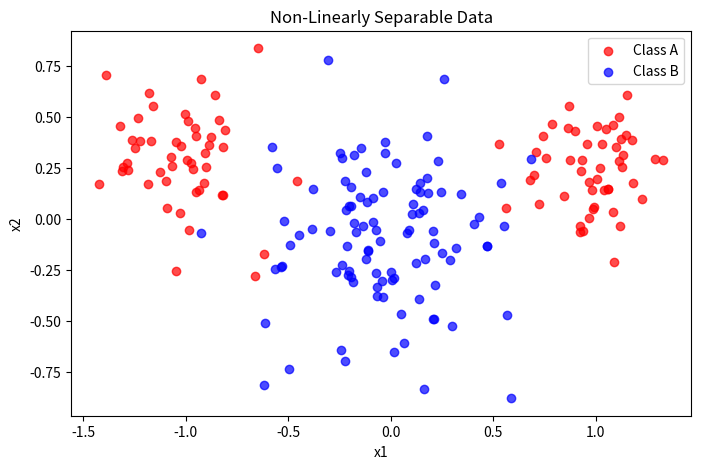
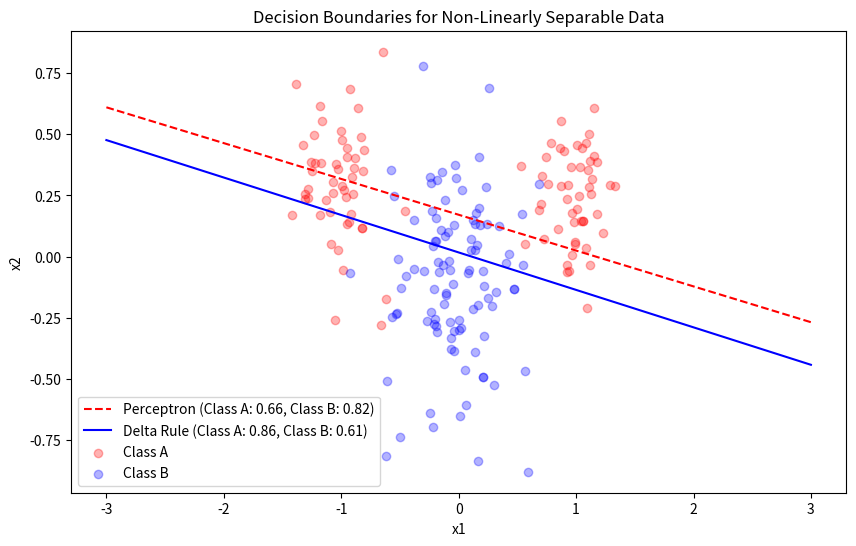
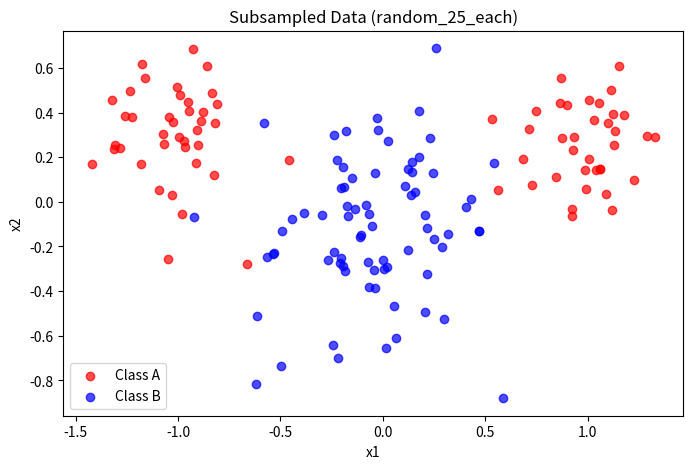
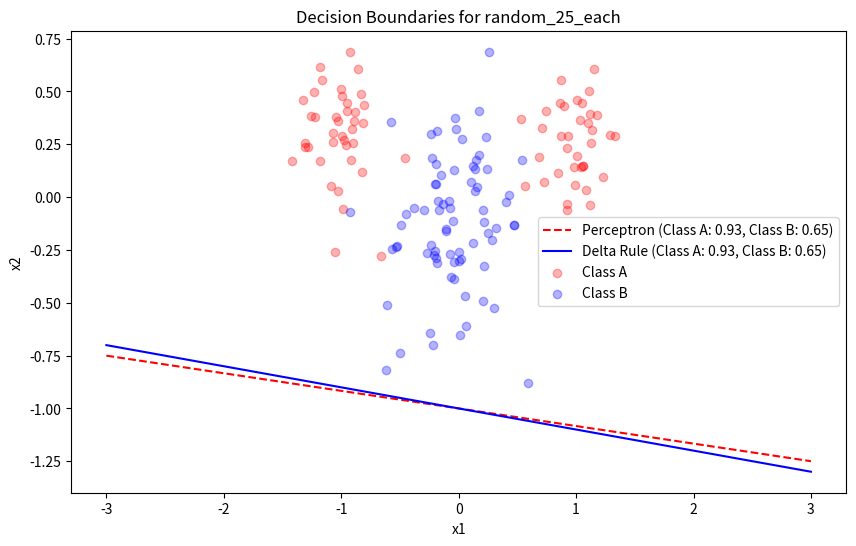
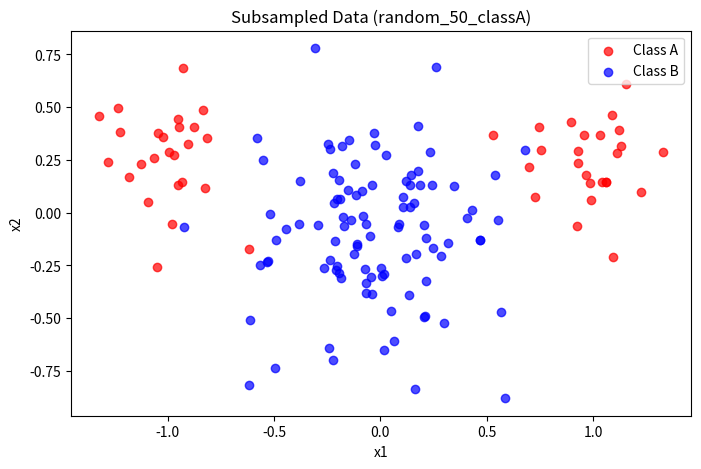
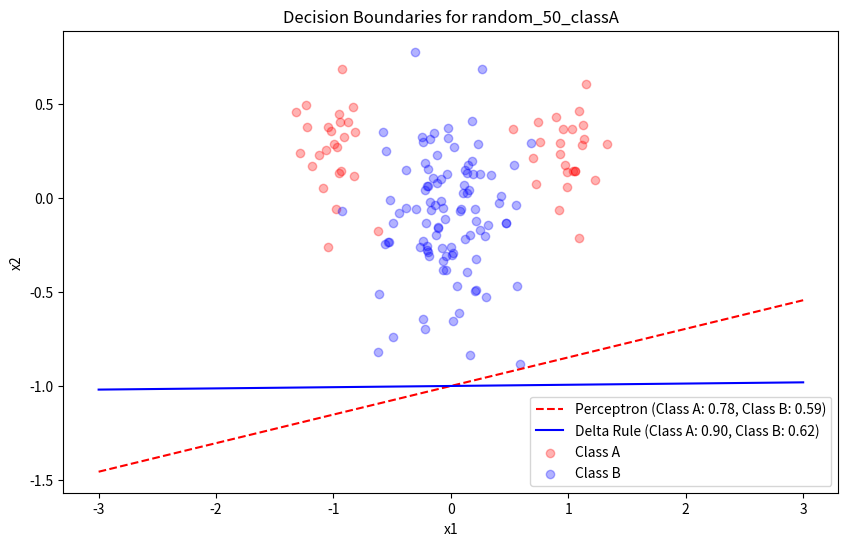
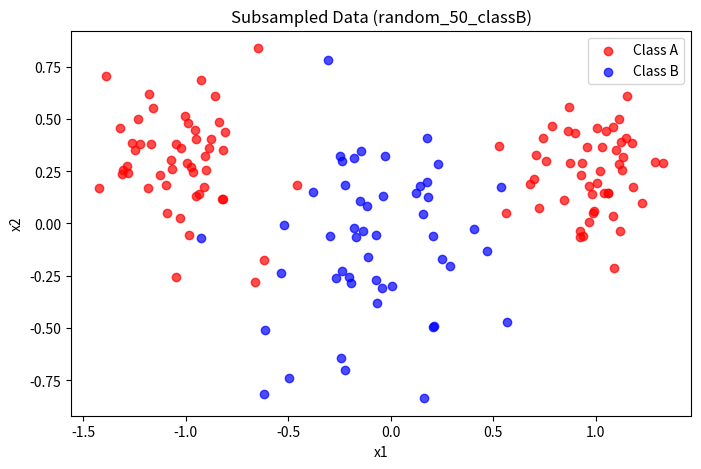
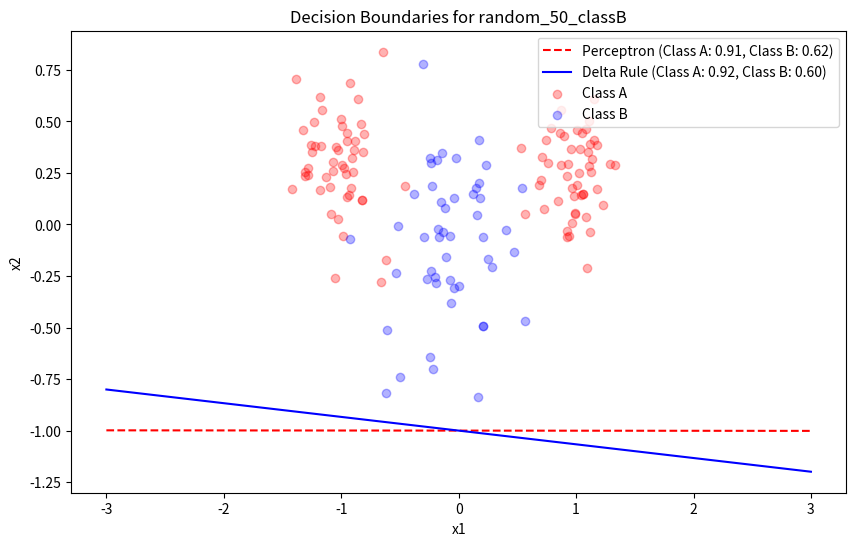
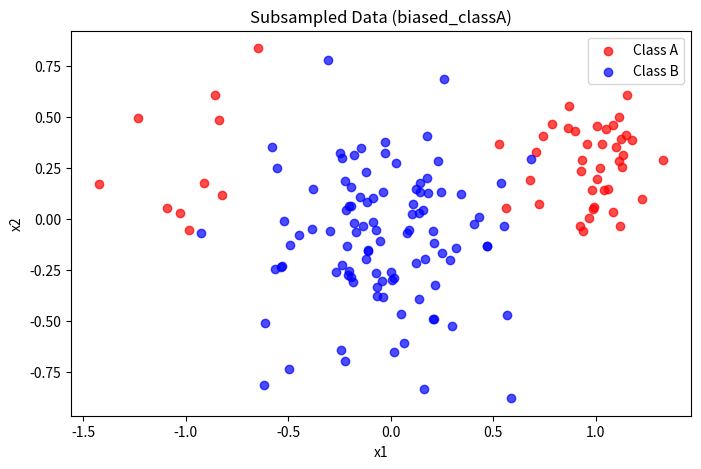
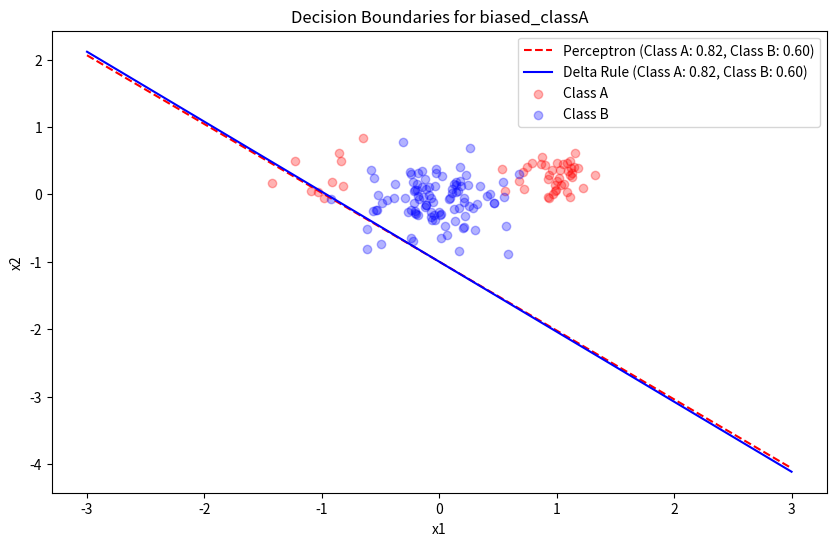

Source code (Python) for these figures, in order:
import numpy as np
import matplotlib.pyplot as plt

def generate_data(n=100, mA=(1.0, 0.5), sigmaA=0.5, mB=(-1.0, 0.0), sigmaB=0.5):
    np.random.seed(42)  # Ensures reproducibility
    classA = np.vstack((np.random.randn(n) * sigmaA + mA[0],
                        np.random.randn(n) * sigmaA + mA[1]))
    classB = np.vstack((np.random.randn(n) * sigmaB + mB[0],
                        np.random.randn(n) * sigmaB + mB[1]))
    
    X = np.hstack((classA, classB)).T
    X_bias = np.hstack((X, np.ones((2 * n, 1))))  # Add bias term
    labels = np.hstack((np.zeros(n), np.ones(n)))  # 0 for classA, 1 for classB
    
    shuffle_idx = np.random.permutation(2 * n)
    return X[shuffle_idx], X_bias[shuffle_idx], labels[shuffle_idx], classA, classB

def generate_non_linearly_separable_data():
    ndata = 100
    mA = [1.0, 0.3]
    sigmaA = 0.2
    mB = [0.0, -0.1]
    sigmaB = 0.3

    classA_x = np.hstack((
        np.random.randn(round(0.5 * ndata)) * sigmaA - mA[0],
        np.random.randn(round(0.5 * ndata)) * sigmaA + mA[0]
    ))
    classA_y = np.random.randn(ndata) * sigmaA + mA[1]
    classB_x = np.random.randn(ndata) * sigmaB + mB[0]
    classB_y = np.random.randn(ndata) * sigmaB + mB[1]

    classA = np.vstack((classA_x, classA_y))
    classB = np.vstack((classB_x, classB_y))

    X = np.hstack((classA, classB)).T
    X_bias = np.hstack((X, np.ones((2 * ndata, 1))))
    labels = np.hstack((np.zeros(ndata), np.ones(ndata)))

    shuffle_idx = np.random.permutation(2 * ndata)
    return X[shuffle_idx], X_bias[shuffle_idx], labels[shuffle_idx], classA, classB

def perceptron_learning(X, labels, lr=0.01, epochs=20):
    n_samples, n_features = X.shape
    weights = np.random.randn(n_features) * 0.01
    errors = []

    for epoch in range(epochs):
        error = 0
        for i in range(n_samples):
            x = X[i]
            y = np.dot(weights, x)
            pred = 1 if y >= 0 else 0
            if pred != labels[i]:
                error += 1
                weights += lr * (labels[i] - pred) * x
        errors.append(error / n_samples)
    return weights, errors

def delta_rule_batch(X, labels, lr=0.001, epochs=20):
    n_samples, n_features = X.shape
    weights = np.random.randn(n_features) * 0.01
    targets = np.where(labels == 1, 1, -1).reshape(1, -1)
    X_mat = X.T
    mse_history = []

    for epoch in range(epochs):
        y = np.dot(weights.reshape(1, -1), X_mat)
        error = y - targets
        mse = np.mean(error**2)
        mse_history.append(mse)
        grad = np.dot(error, X_mat.T) / n_samples
        weights -= lr * grad.flatten()
    return weights, mse_history

def subsample_data(X, labels, classA, classB, scenario):
    n = len(labels) // 2

    if scenario == "random_25_each":
        keep_indices = np.random.choice(n, int(0.75 * n), replace=False)
        classA_sub = classA[:, keep_indices]
        classB_sub = classB[:, keep_indices]

    elif scenario == "random_50_classA":
        keep_indices_A = np.random.choice(n, int(0.5 * n), replace=False)
        classA_sub = classA[:, keep_indices_A]
        classB_sub = classB

    elif scenario == "random_50_classB":
        keep_indices_B = np.random.choice(n, int(0.5 * n), replace=False)
        classA_sub = classA
        classB_sub = classB[:, keep_indices_B]

    elif scenario == "biased_classA":
        condition_A_neg = np.where(classA[0, :] < 0)[0]
        condition_A_pos = np.where(classA[0, :] >= 0)[0]

        neg_sample = np.random.choice(condition_A_neg, int(0.2 * len(condition_A_neg)), replace=False)
        pos_sample = np.random.choice(condition_A_pos, int(0.8 * len(condition_A_pos)), replace=False)
        keep_indices_A = np.hstack((neg_sample, pos_sample))
        classA_sub = classA[:, keep_indices_A]
        classB_sub = classB

    else:
        raise ValueError("Invalid scenario")

    X_sub = np.hstack((classA_sub, classB_sub)).T
    labels_sub = np.hstack((np.zeros(classA_sub.shape[1]), np.ones(classB_sub.shape[1])))
    shuffle_idx = np.random.permutation(len(labels_sub))
    return X_sub[shuffle_idx], labels_sub[shuffle_idx], classA_sub, classB_sub

def plot_data(classA, classB, title):
    plt.figure(figsize=(8, 5))
    plt.scatter(classA[0], classA[1], c='red', label='Class A', alpha=0.7)
    plt.scatter(classB[0], classB[1], c='blue', label='Class B', alpha=0.7)
    plt.xlabel('x1')
    plt.ylabel('x2')
    plt.legend()
    plt.title(title)
    plt.show()

def train_and_plot(X, labels, learning_rate, epochs, title):
    weights_perceptron, errors_perceptron = perceptron_learning(X, labels, lr=learning_rate, epochs=epochs)
    weights_delta, mse_delta = delta_rule_batch(X, labels, lr=learning_rate, epochs=epochs)

    x1 = np.linspace(-3, 3, 100)
    x2_perceptron = (-weights_perceptron[0] * x1 - weights_perceptron[-1]) / weights_perceptron[1]
    x2_delta = (-weights_delta[0] * x1 - weights_delta[-1]) / weights_delta[1]

    predictions_perceptron = np.dot(X, weights_perceptron) >= 0
    accuracy_A_perceptron = np.mean(predictions_perceptron[labels == 0] == 0)
    accuracy_B_perceptron = np.mean(predictions_perceptron[labels == 1] == 1)

    predictions_delta = np.sign(np.dot(X, weights_delta)) == 1
    accuracy_A_delta = np.mean(predictions_delta[labels == 0] == 0)
    accuracy_B_delta = np.mean(predictions_delta[labels == 1] == 1)

    plt.figure(figsize=(10, 6))
    plt.plot(x1, x2_perceptron, 'r--', label=f'Perceptron (Class A: {accuracy_A_perceptron:.2f}, Class B: {accuracy_B_perceptron:.2f})')
    plt.plot(x1, x2_delta, 'b-', label=f'Delta Rule (Class A: {accuracy_A_delta:.2f}, Class B: {accuracy_B_delta:.2f})')
    plt.scatter(X[:, 0][labels == 0], X[:, 1][labels == 0], c='red', alpha=0.3, label='Class A')
    plt.scatter(X[:, 0][labels == 1], X[:, 1][labels == 1], c='blue', alpha=0.3, label='Class B')
    plt.xlabel('x1')
    plt.ylabel('x2')
    plt.legend()
    plt.title(title)
    plt.show()

# Generate non-linearly separable data
X_nonlinear, X_bias_nonlinear, labels_nonlinear, classA_nl, classB_nl = generate_non_linearly_separable_data()
plot_data(classA_nl, classB_nl, "Non-Linearly Separable Data")

# Apply training and plot decision boundaries
train_and_plot(X_bias_nonlinear, labels_nonlinear, learning_rate=0.01, epochs=50, 
               title="Decision Boundaries for Non-Linearly Separable Data")

# Subsample data for different scenarios
scenarios = ["random_25_each", "random_50_classA", "random_50_classB", "biased_classA"]
for scenario in scenarios:
    X_sub, labels_sub, classA_sub, classB_sub = subsample_data(X_bias_nonlinear, labels_nonlinear, classA_nl, classB_nl, scenario)
    plot_data(classA_sub, classB_sub, f"Subsampled Data ({scenario})")
    train_and_plot(X_sub, labels_sub, learning_rate=0.01, epochs=50, 
                   title=f"Decision Boundaries for {scenario}")
